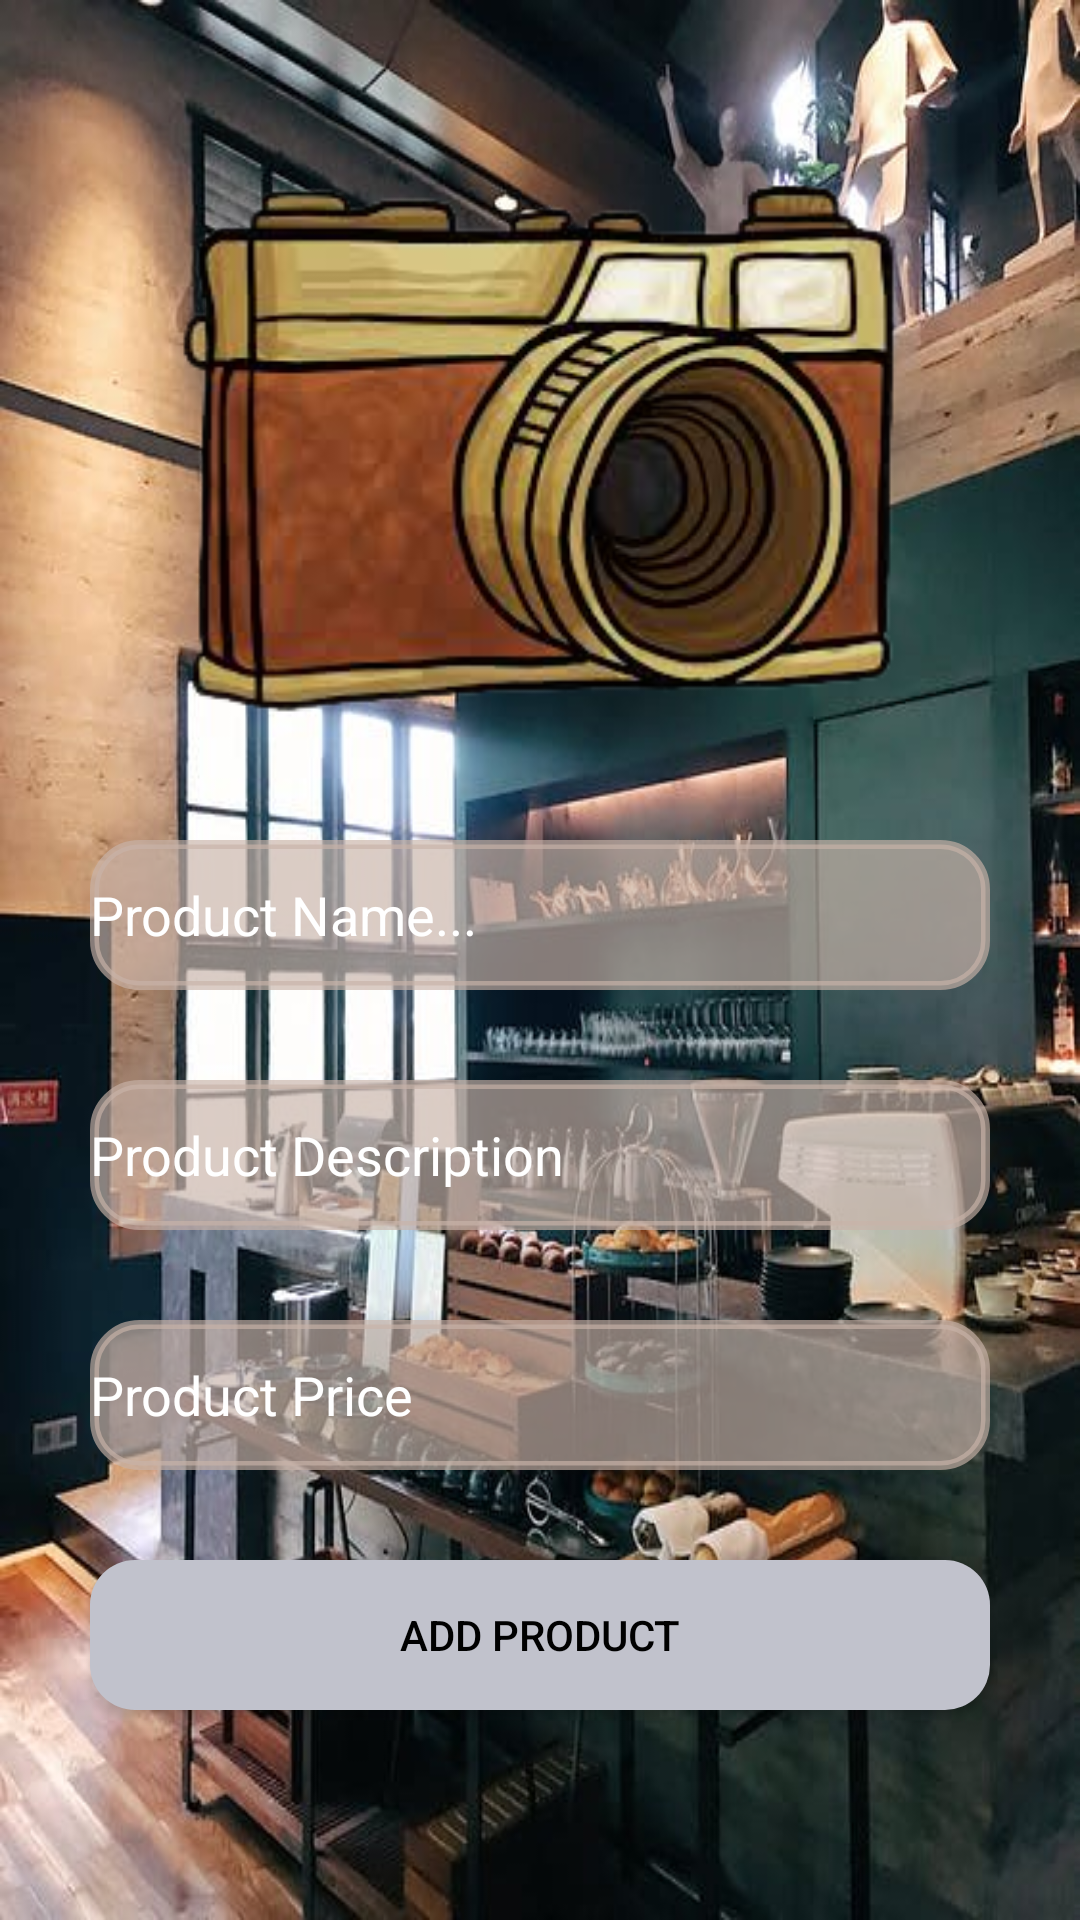

Here is an Android app screen rendered from its layout file. Give the layout XML and the strings, colors and styles it references.
<!-- AndroidManifest.xml: application theme Theme.AliBaba -->
<!-- res/layout/selleraddnewproduct.xml -->
<?xml version="1.0" encoding="utf-8"?>
<RelativeLayout xmlns:android="http://schemas.android.com/apk/res/android"
    xmlns:app="http://schemas.android.com/apk/res-auto"
    xmlns:tools="http://schemas.android.com/tools"
    android:layout_width="match_parent"
    android:layout_height="match_parent"
    android:background="@drawable/w2"
    tools:context=".Seller.Selleraddnewproducts_Activity">

    <ImageView
        android:id="@+id/camera_addprod"
        android:layout_width="270dp"
        android:layout_height="200dp"
        android:layout_centerHorizontal="true"
        android:layout_marginTop="50dp"
        android:padding="-10dp"
        android:src="@drawable/c1" />
    <EditText
        android:layout_width="300dp"
        android:layout_height="50dp"
        android:id="@+id/prod_Name"
        android:layout_below="@id/camera_addprod"
        android:background="@drawable/inputs"
        android:layout_marginLeft="30dp"
        android:hint="Product Name..."
        android:backgroundTint="#A8C8B4A9"
        android:textColorHint="@color/white"
        android:layout_marginTop="30dp"

        />
    <EditText
        android:layout_width="300dp"
        android:layout_height="50dp"
        android:id="@+id/prod_desc"
        android:layout_below="@id/prod_Name"
        android:background="@drawable/inputs"
        android:layout_marginLeft="30dp"
        android:hint="Product Description"
        android:backgroundTint="#A8C8B4A9"
        android:textColorHint="@color/white"
        android:layout_marginTop="30dp"
        />
    <EditText
        android:layout_width="300dp"
        android:layout_height="50dp"
        android:id="@+id/prod_price"
        android:layout_below="@id/prod_desc"
        android:background="@drawable/inputs"
        android:layout_marginLeft="30dp"
        android:hint="Product Price"
        android:backgroundTint="#A8C8B4A9"
        android:textColorHint="@color/white"
        android:layout_marginTop="30dp"
        />
    <Button
        android:layout_width="300dp"
        android:layout_height="50dp"
        android:id="@+id/Add_prod_btn"
        android:layout_below="@id/prod_price"
        android:layout_marginTop="30dp"
        android:layout_marginLeft="30dp"
        android:background="@drawable/buttons"
        android:text="Add Product"
        android:textColor="@color/black"
    />
</RelativeLayout>
<!-- resources referenced by this layout -->
<resources>
  <color name="black">#FF000000</color>
  <color name="white">#FFFFFFFF</color>
  <!-- drawable buttons (drawable) -->
  <?xml version="1.0" encoding="utf-8"?>
  <shape xmlns:android="http://schemas.android.com/apk/res/android">
      <solid
      android:color="#C1C2CC"
          ></solid>
      <corners
      android:radius="15dp"
          ></corners>
  </shape>
  <!-- drawable c1: png bitmap (drawable-v24, 80945 bytes) -->
  <!-- drawable inputs (drawable) -->
  <?xml version="1.0" encoding="utf-8"?>
  <shape xmlns:android="http://schemas.android.com/apk/res/android">
    <stroke
  
        android:color="#C6ACAC"
        android:width="3dp"
        ></stroke>
    <corners
        android:radius="15dp"
      ></corners>
  </shape>
  <!-- drawable w2: jpeg bitmap (drawable-v24, 68298 bytes) -->
  <style name="Theme.AliBaba" parent="Theme.AppCompat.DayNight.NoActionBar">
          
          <item name="colorPrimary">@color/brown_200</item>
          <item name="colorPrimaryVariant">@color/brown_500</item>
          <item name="colorOnPrimary">@color/white</item>
          
          <item name="colorSecondary">@color/teal_200</item>
          <item name="colorSecondaryVariant">@color/teal_700</item>
          <item name="colorOnSecondary">@color/black</item>
          
          <item name="android:statusBarColor" tools:targetApi="l">?attr/colorPrimaryVariant</item>
          
      </style>
  <color name="brown_200">#000000</color>
  <color name="brown_500">#070601</color>
  <color name="teal_200">#FF03DAC5</color>
  <color name="teal_700">#FF018786</color>
</resources>
